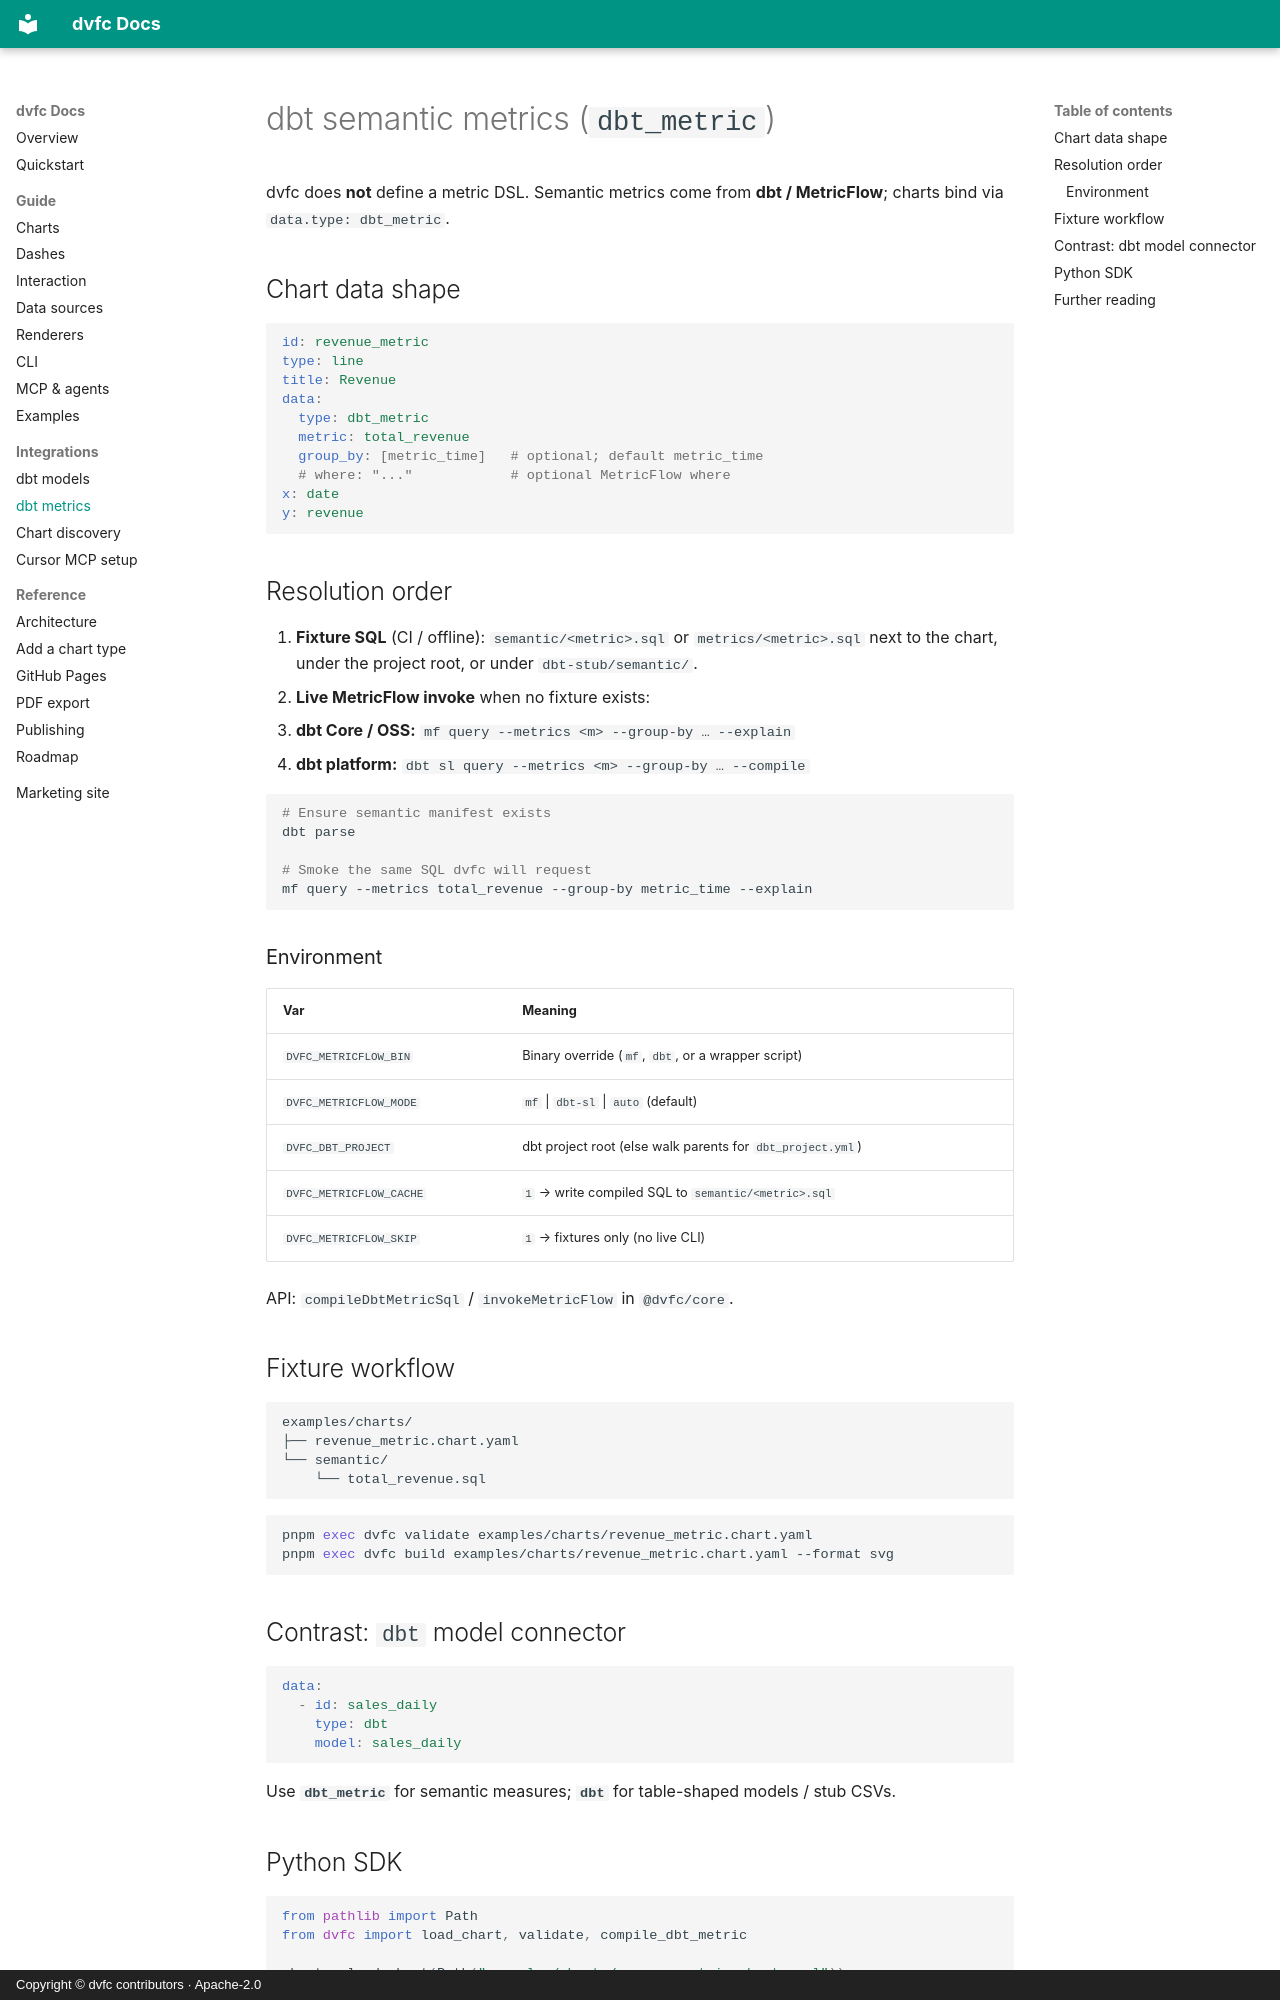

repository: KobaKhit/dvfc · page: dbt-metrics/index.html · generator: mkdocs · copyright: Copyright © dvfc contributors · Apache-2.0

# dbt semantic metrics (`dbt_metric`)

dvfc does **not** define a metric DSL. Semantic metrics come from **dbt / MetricFlow**; charts bind via `data.type: dbt_metric`.

## Chart data shape

```yaml
id: revenue_metric
type: line
title: Revenue
data:
  type: dbt_metric
  metric: total_revenue
  group_by: [metric_time]   # optional; default metric_time
  # where: "..."            # optional MetricFlow where
x: date
y: revenue
```

## Resolution order

1. **Fixture SQL** (CI / offline): `semantic/<metric>.sql` or `metrics/<metric>.sql` next to the chart, under the project root, or under `dbt-stub/semantic/`.
2. **Live MetricFlow invoke** when no fixture exists:
   - **dbt Core / OSS:** `mf query --metrics <m> --group-by … --explain`
   - **dbt platform:** `dbt sl query --metrics <m> --group-by … --compile`

```bash
# Ensure semantic manifest exists
dbt parse

# Smoke the same SQL dvfc will request
mf query --metrics total_revenue --group-by metric_time --explain
```

### Environment

| Var | Meaning |
|-----|---------|
| `DVFC_METRICFLOW_BIN` | Binary override (`mf`, `dbt`, or a wrapper script) |
| `DVFC_METRICFLOW_MODE` | `mf` \| `dbt-sl` \| `auto` (default) |
| `DVFC_DBT_PROJECT` | dbt project root (else walk parents for `dbt_project.yml`) |
| `DVFC_METRICFLOW_CACHE` | `1` → write compiled SQL to `semantic/<metric>.sql` |
| `DVFC_METRICFLOW_SKIP` | `1` → fixtures only (no live CLI) |

API: `compileDbtMetricSql` / `invokeMetricFlow` in `@dvfc/core`.

## Fixture workflow

```
examples/charts/
├── revenue_metric.chart.yaml
└── semantic/
    └── total_revenue.sql
```

```bash
pnpm exec dvfc validate examples/charts/revenue_metric.chart.yaml
pnpm exec dvfc build examples/charts/revenue_metric.chart.yaml --format svg
```

## Contrast: `dbt` model connector

```yaml
data:
  - id: sales_daily
    type: dbt
    model: sales_daily
```

Use **`dbt_metric`** for semantic measures; **`dbt`** for table-shaped models / stub CSVs.
